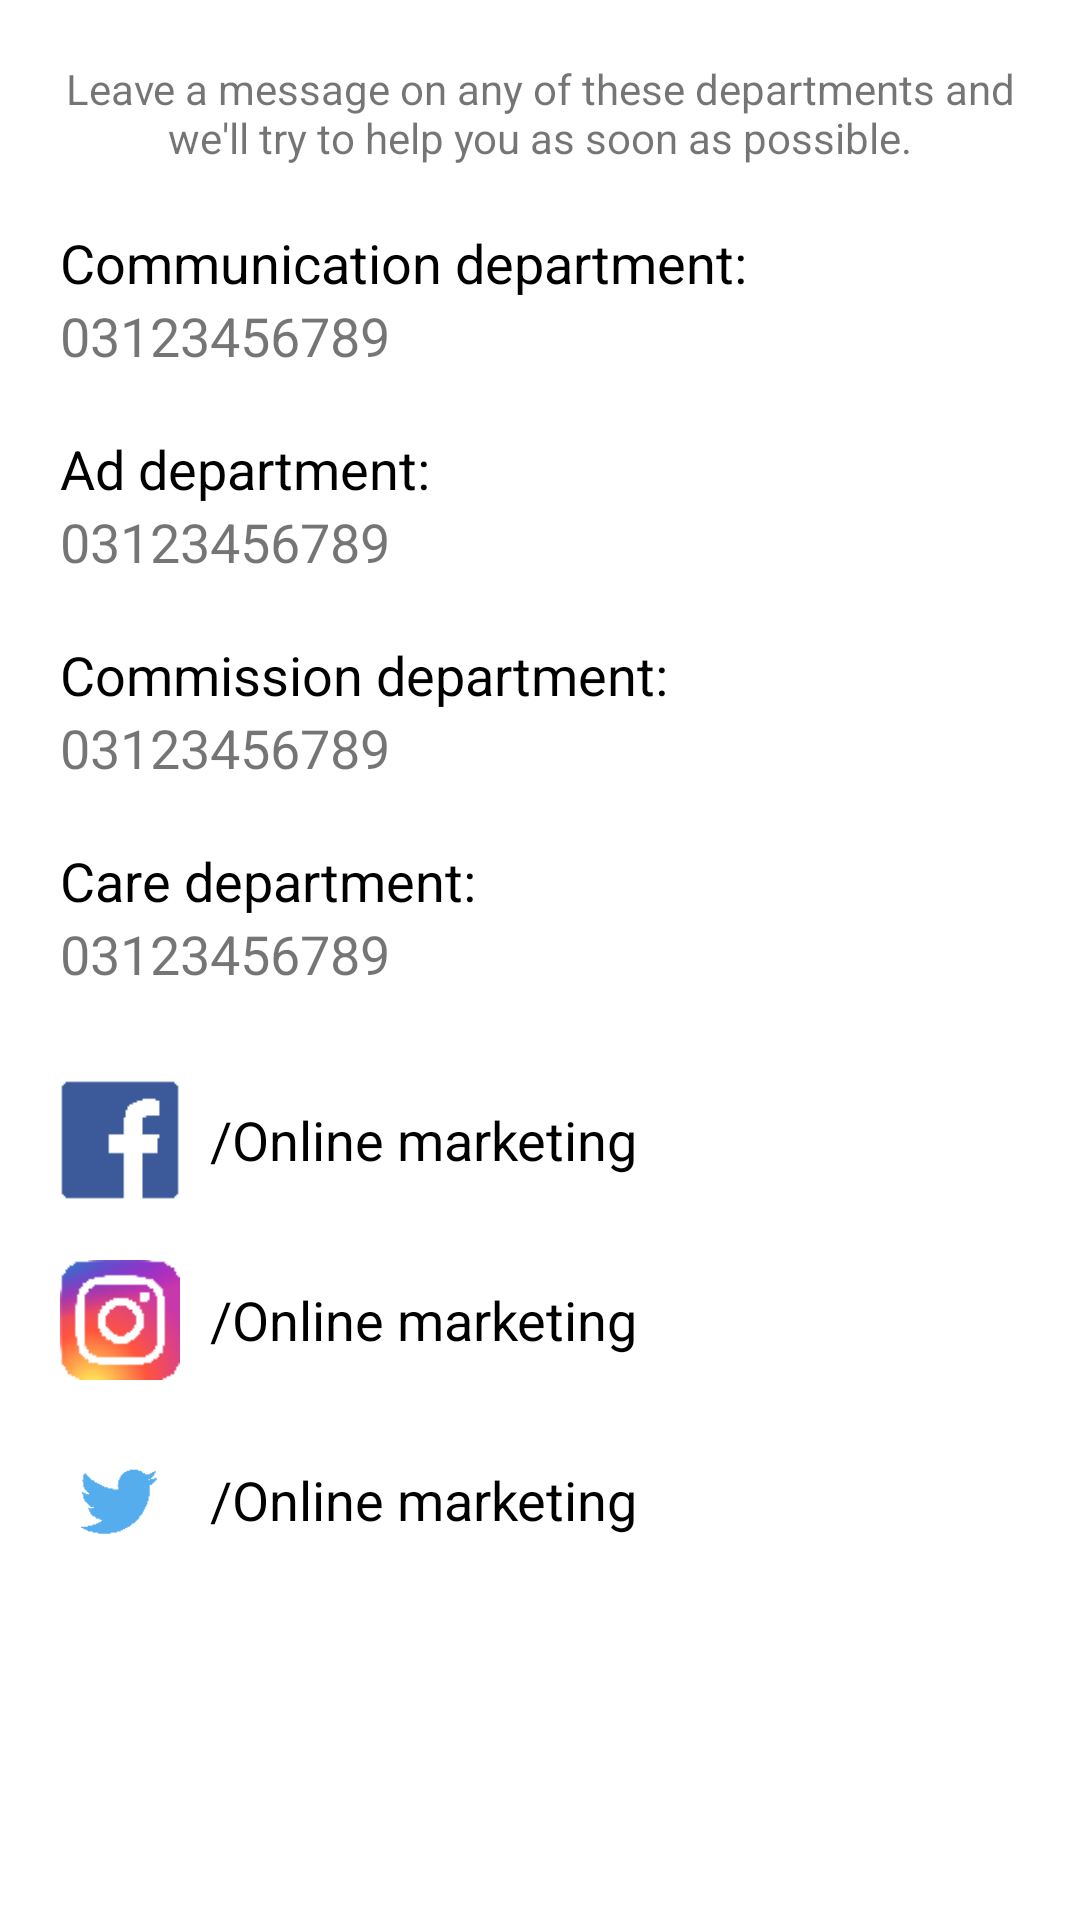

Reconstruct the res/layout file that produces this screen, plus the resources it refers to.
<!-- AndroidManifest.xml: application theme AppTheme -->
<!-- res/layout/fragment_contact_us_layout.xml -->
<?xml version="1.0" encoding="utf-8"?>
<ScrollView xmlns:android="http://schemas.android.com/apk/res/android"
    android:layout_width="match_parent"
    android:background="@color/white"
    android:layout_height="match_parent">

    <LinearLayout
        android:layout_width="match_parent"
        android:layout_height="wrap_content"
        android:orientation="vertical">

        <TextView
            android:layout_width="match_parent"
            android:layout_height="wrap_content"
            android:layout_margin="20dp"
            android:gravity="center"
            android:text="Leave a message on any of these departments and we'll try to help you as soon as possible."/>

        <LinearLayout
            android:layout_width="match_parent"
            android:layout_height="wrap_content"
            android:paddingBottom="20dp"
            android:paddingStart="20dp"
            android:paddingEnd="20dp"
            android:gravity="center_vertical"
            android:orientation="vertical">

            <TextView
                android:layout_width="wrap_content"
                android:layout_height="wrap_content"
                android:textSize="18sp"
                android:textColor="@color/black"
                android:text="Communication department:"/>

            <TextView
                android:layout_width="wrap_content"
                android:layout_height="wrap_content"
                android:textSize="18sp"
                android:text="03123456789" />

        </LinearLayout>

        <LinearLayout
            android:layout_width="match_parent"
            android:layout_height="wrap_content"
            android:paddingStart="20dp"
            android:paddingEnd="20dp"
            android:gravity="center_vertical"
            android:orientation="vertical">

            <TextView
                android:layout_width="wrap_content"
                android:layout_height="wrap_content"
                android:textSize="18sp"
                android:textColor="@color/black"
                android:text="Ad department:"/>

            <TextView
                android:layout_width="wrap_content"
                android:layout_height="wrap_content"
                android:textSize="18sp"
                android:text="03123456789" />

        </LinearLayout>

        <LinearLayout
            android:layout_width="match_parent"
            android:layout_height="wrap_content"
            android:paddingStart="20dp"
            android:paddingEnd="20dp"
            android:paddingTop="20dp"
            android:gravity="center_vertical"
            android:orientation="vertical">

            <TextView
                android:layout_width="wrap_content"
                android:layout_height="wrap_content"
                android:textSize="18sp"
                android:textColor="@color/black"
                android:text="Commission department:"/>

            <TextView
                android:layout_width="wrap_content"
                android:layout_height="wrap_content"
                android:textSize="18sp"
                android:text="03123456789" />

        </LinearLayout>

        <LinearLayout
            android:layout_width="match_parent"
            android:layout_height="wrap_content"
            android:paddingStart="20dp"
            android:paddingEnd="20dp"
            android:paddingTop="20dp"
            android:gravity="center_vertical"
            android:orientation="vertical">

            <TextView
                android:layout_width="wrap_content"
                android:layout_height="wrap_content"
                android:textSize="18sp"
                android:textColor="@color/black"
                android:text="Care department:"/>

            <TextView
                android:layout_width="wrap_content"
                android:layout_height="wrap_content"
                android:textSize="18sp"
                android:text="03123456789" />

        </LinearLayout>

        <LinearLayout
            android:layout_width="match_parent"
            android:layout_height="wrap_content"
            android:paddingStart="20dp"
            android:paddingEnd="20dp"
            android:paddingTop="30dp"
            android:gravity="center_vertical"
            android:orientation="horizontal">

            <ImageView
                android:layout_width="40dp"
                android:layout_height="40dp"
                android:src="@drawable/facebook"/>

            <TextView
                android:layout_width="wrap_content"
                android:layout_height="wrap_content"
                android:layout_marginStart="10dp"
                android:textSize="18sp"
                android:textColor="@color/black"
                android:text="/Online marketing"
                android:layout_marginLeft="10dp" />

        </LinearLayout>

        <LinearLayout
            android:layout_width="match_parent"
            android:layout_height="wrap_content"
            android:paddingStart="20dp"
            android:paddingEnd="20dp"
            android:paddingTop="20dp"
            android:gravity="center_vertical"
            android:orientation="horizontal">

            <ImageView
                android:layout_width="40dp"
                android:layout_height="40dp"
                android:src="@drawable/instagram"/>

            <TextView
                android:layout_width="wrap_content"
                android:layout_height="wrap_content"
                android:layout_marginStart="10dp"
                android:textSize="18sp"
                android:textColor="@color/black"
                android:text="/Online marketing"
                android:layout_marginLeft="10dp" />

        </LinearLayout>

        <LinearLayout
            android:layout_width="match_parent"
            android:layout_height="wrap_content"
            android:paddingStart="20dp"
            android:paddingEnd="20dp"
            android:paddingTop="20dp"
            android:gravity="center_vertical"
            android:orientation="horizontal">

            <ImageView
                android:layout_width="40dp"
                android:layout_height="40dp"
                android:src="@drawable/twitter"/>

            <TextView
                android:layout_width="wrap_content"
                android:layout_height="wrap_content"
                android:layout_marginStart="10dp"
                android:textSize="18sp"
                android:textColor="@color/black"
                android:text="/Online marketing"
                android:layout_marginLeft="10dp" />

        </LinearLayout>

    </LinearLayout>

</ScrollView>
<!-- resources referenced by this layout -->
<resources>
  <color name="black">#000000</color>
  <color name="white">#ffffff</color>
  <!-- drawable facebook: png bitmap (drawable, 441 bytes) -->
  <!-- drawable instagram: png bitmap (drawable, 4660 bytes) -->
  <!-- drawable twitter: png bitmap (drawable, 849 bytes) -->
  <style name="AppTheme" parent="Theme.AppCompat.Light.NoActionBar">
          
          <item name="colorPrimary">@color/colorPrimary</item>
          <item name="colorPrimaryDark">@color/colorPrimaryDark</item>
          <item name="colorAccent">@color/colorAccent</item>
  
          
  
  
      </style>
  <color name="colorPrimary">#3F51B5</color>
  <color name="colorPrimaryDark">#292f47</color>
  <color name="colorAccent">#FF4081</color>
</resources>
